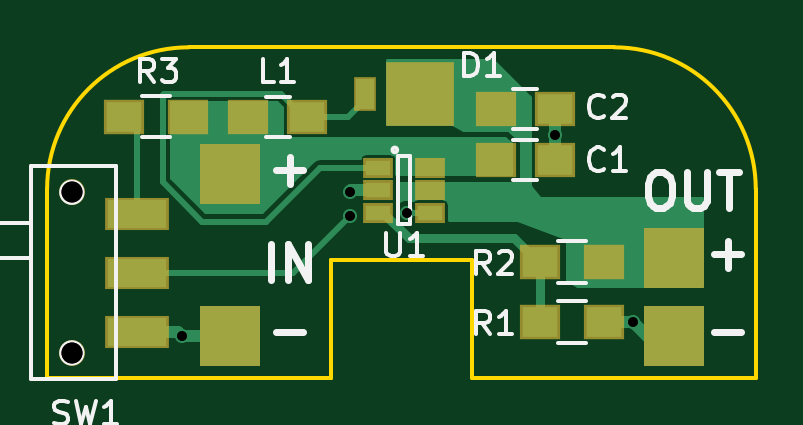
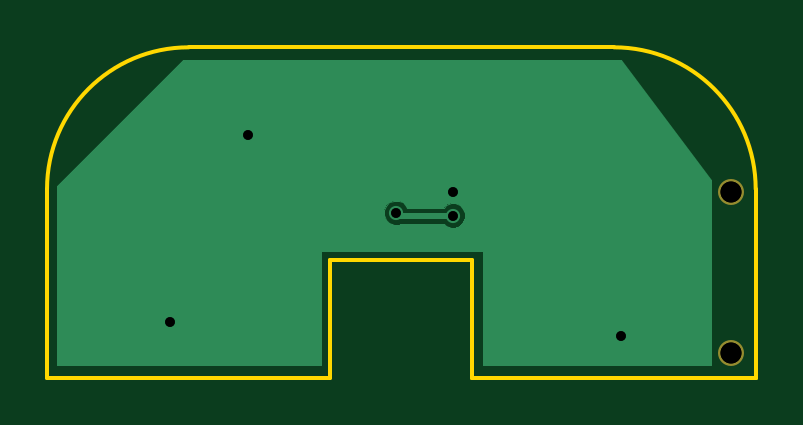
Circuit board: 10 layer files. Board 30.0 x 14.0 mm.
- drill: 2xAA to 5V Header- 2.XLN (167 bytes)
- bottom_copper: 2xAA to 5V Header-B.Cu.GBL (3574 bytes)
- bottom_mask: 2xAA to 5V Header-B.Mask.GBS (349 bytes)
- bottom_silk: 2xAA to 5V Header-B.SilkS.GBO (269 bytes)
- outline: 2xAA to 5V Header-Edge.Cuts.GKO (909 bytes)
- top_copper: 2xAA to 5V Header-F.Cu.GTL (9768 bytes)
- top_mask: 2xAA to 5V Header-F.Mask.GTS (2350 bytes)
- top_silk: 2xAA to 5V Header-F.SilkS.GTO (8218 bytes)
- drill: 2xAA to 5V Header-NPTH.drl (185 bytes)
- drill: 2xAA to 5V Header.XLN (238 bytes)

=== drill: 2xAA to 5V Header- 2.XLN ===
M48
INCH,TZ
T10C0.016
T11C0.035
%
T10
X061305Y-42600
X064100Y-40200
X064100Y-40600
X065048Y-40552
X067517Y-39260
X068824Y-42375
T11
X059467Y-40211
X059467Y-42889
M30


=== bottom_copper: 2xAA to 5V Header-B.Cu.GBL ===
G04 #@! TF.FileFunction,Copper,L2,Bot,Signal*
%FSLAX46Y46*%
G04 Gerber Fmt 4.6, Leading zero omitted, Abs format (unit mm)*
G04 Created by KiCad (PCBNEW 4.0.2-stable) date 3/12/2016 11:36:09 PM*
%MOMM*%
G01*
G04 APERTURE LIST*
%ADD10C,0.100000*%
%ADD11C,0.600000*%
%ADD12C,0.500000*%
%ADD13C,0.254000*%
%ADD14C,0.025400*%
G04 APERTURE END LIST*
D10*
D11*
X155714000Y-108204000D03*
X174812000Y-107632500D03*
X171493500Y-99720400D03*
X162814000Y-102108000D03*
X162814000Y-103124000D03*
X165222482Y-103001518D03*
D12*
X171493500Y-99822000D02*
X171493500Y-104314000D01*
X171493500Y-104314000D02*
X174812000Y-107632500D01*
X171493500Y-99822000D02*
X165100000Y-99822000D01*
X165100000Y-99822000D02*
X162814000Y-102108000D01*
X162814000Y-102108000D02*
X161810000Y-102108000D01*
X161810000Y-102108000D02*
X155714000Y-108204000D01*
D13*
X165100000Y-103124000D02*
X165222482Y-103001518D01*
X162814000Y-103124000D02*
X165100000Y-103124000D01*
D14*
G36*
X179565300Y-101859260D02*
X179565300Y-109461300D01*
X168414700Y-109461300D01*
X168414700Y-104648000D01*
X168413699Y-104643059D01*
X168410855Y-104638897D01*
X168406616Y-104636169D01*
X168402000Y-104635300D01*
X161544000Y-104635300D01*
X161539059Y-104636301D01*
X161534897Y-104639145D01*
X161532169Y-104643384D01*
X161531300Y-104648000D01*
X161531300Y-109461300D01*
X151904700Y-109461300D01*
X151904700Y-103225535D01*
X162301212Y-103225535D01*
X162379101Y-103414042D01*
X162523200Y-103558392D01*
X162711570Y-103636610D01*
X162915535Y-103636788D01*
X163104042Y-103558899D01*
X163199407Y-103463700D01*
X164998608Y-103463700D01*
X165120052Y-103514128D01*
X165324017Y-103514306D01*
X165512524Y-103436417D01*
X165656874Y-103292318D01*
X165735092Y-103103948D01*
X165735270Y-102899983D01*
X165657381Y-102711476D01*
X165513282Y-102567126D01*
X165324912Y-102488908D01*
X165120947Y-102488730D01*
X164932440Y-102566619D01*
X164788090Y-102710718D01*
X164757536Y-102784300D01*
X163199327Y-102784300D01*
X163104800Y-102689608D01*
X162916430Y-102611390D01*
X162712465Y-102611212D01*
X162523958Y-102689101D01*
X162379608Y-102833200D01*
X162301390Y-103021570D01*
X162301212Y-103225535D01*
X151904700Y-103225535D01*
X151904700Y-101604233D01*
X155708350Y-96532700D01*
X174238740Y-96532700D01*
X179565300Y-101859260D01*
X179565300Y-101859260D01*
G37*
X179565300Y-101859260D02*
X179565300Y-109461300D01*
X168414700Y-109461300D01*
X168414700Y-104648000D01*
X168413699Y-104643059D01*
X168410855Y-104638897D01*
X168406616Y-104636169D01*
X168402000Y-104635300D01*
X161544000Y-104635300D01*
X161539059Y-104636301D01*
X161534897Y-104639145D01*
X161532169Y-104643384D01*
X161531300Y-104648000D01*
X161531300Y-109461300D01*
X151904700Y-109461300D01*
X151904700Y-103225535D01*
X162301212Y-103225535D01*
X162379101Y-103414042D01*
X162523200Y-103558392D01*
X162711570Y-103636610D01*
X162915535Y-103636788D01*
X163104042Y-103558899D01*
X163199407Y-103463700D01*
X164998608Y-103463700D01*
X165120052Y-103514128D01*
X165324017Y-103514306D01*
X165512524Y-103436417D01*
X165656874Y-103292318D01*
X165735092Y-103103948D01*
X165735270Y-102899983D01*
X165657381Y-102711476D01*
X165513282Y-102567126D01*
X165324912Y-102488908D01*
X165120947Y-102488730D01*
X164932440Y-102566619D01*
X164788090Y-102710718D01*
X164757536Y-102784300D01*
X163199327Y-102784300D01*
X163104800Y-102689608D01*
X162916430Y-102611390D01*
X162712465Y-102611212D01*
X162523958Y-102689101D01*
X162379608Y-102833200D01*
X162301390Y-103021570D01*
X162301212Y-103225535D01*
X151904700Y-103225535D01*
X151904700Y-101604233D01*
X155708350Y-96532700D01*
X174238740Y-96532700D01*
X179565300Y-101859260D01*
M02*

=== bottom_mask: 2xAA to 5V Header-B.Mask.GBS ===
G04 #@! TF.FileFunction,Soldermask,Bot*
%FSLAX46Y46*%
G04 Gerber Fmt 4.6, Leading zero omitted, Abs format (unit mm)*
G04 Created by KiCad (PCBNEW 4.0.2-stable) date 3/12/2016 11:36:09 PM*
%MOMM*%
G01*
G04 APERTURE LIST*
%ADD10C,0.100000*%
%ADD11C,1.100000*%
G04 APERTURE END LIST*
D10*
D11*
X151047000Y-102137000D03*
X151047000Y-108937000D03*
M02*

=== bottom_silk: 2xAA to 5V Header-B.SilkS.GBO ===
G04 #@! TF.FileFunction,Legend,Bot*
%FSLAX46Y46*%
G04 Gerber Fmt 4.6, Leading zero omitted, Abs format (unit mm)*
G04 Created by KiCad (PCBNEW 4.0.2-stable) date 3/12/2016 11:36:09 PM*
%MOMM*%
G01*
G04 APERTURE LIST*
%ADD10C,0.100000*%
G04 APERTURE END LIST*
D10*
M02*

=== outline: 2xAA to 5V Header-Edge.Cuts.GKO ===
G04 #@! TF.FileFunction,Profile,NP*
%FSLAX46Y46*%
G04 Gerber Fmt 4.6, Leading zero omitted, Abs format (unit mm)*
G04 Created by KiCad (PCBNEW 4.0.2-stable) date 3/12/2016 11:36:09 PM*
%MOMM*%
G01*
G04 APERTURE LIST*
%ADD10C,0.100000*%
%ADD11C,0.150000*%
G04 APERTURE END LIST*
D10*
D11*
X180000000Y-102000000D02*
G75*
G03X174000000Y-96000000I-6000000J0D01*
G01*
X162000000Y-105000000D02*
X168000000Y-105000000D01*
X156000000Y-96000000D02*
X174000000Y-96000000D01*
X150000000Y-110000000D02*
X150000000Y-102000000D01*
X180000000Y-102000000D02*
X180000000Y-110000000D01*
X156000000Y-96000000D02*
G75*
G03X150000000Y-102000000I0J-6000000D01*
G01*
X162000000Y-110000000D02*
X150000000Y-110000000D01*
X168000000Y-110000000D02*
X180000000Y-110000000D01*
X168000000Y-110000000D02*
X168000000Y-105000000D01*
X162000000Y-110000000D02*
X162000000Y-105000000D01*
X150000000Y-110000000D02*
X162000000Y-110000000D01*
M02*

=== top_copper: 2xAA to 5V Header-F.Cu.GTL (9768 bytes, source omitted) ===
=== top_mask: 2xAA to 5V Header-F.Mask.GTS ===
G04 #@! TF.FileFunction,Soldermask,Top*
%FSLAX46Y46*%
G04 Gerber Fmt 4.6, Leading zero omitted, Abs format (unit mm)*
G04 Created by KiCad (PCBNEW 4.0.2-stable) date 3/12/2016 11:36:09 PM*
%MOMM*%
G01*
G04 APERTURE LIST*
%ADD10C,0.100000*%
%ADD11R,2.700000X1.400000*%
%ADD12C,1.100000*%
%ADD13R,1.700000X1.450000*%
%ADD14R,2.870000X2.740000*%
%ADD15R,0.962000X1.470000*%
%ADD16R,1.700000X1.500000*%
%ADD17R,1.260000X0.850000*%
%ADD18C,0.025400*%
G04 APERTURE END LIST*
D10*
D11*
X153797000Y-105537000D03*
X153797000Y-103037000D03*
X153797000Y-108037000D03*
D12*
X151047000Y-102137000D03*
X151047000Y-108937000D03*
D13*
X168993500Y-100787200D03*
X171493500Y-100787200D03*
X168993500Y-98615500D03*
X171493500Y-98615500D03*
D14*
X165800000Y-97980500D03*
D15*
X163449000Y-97980500D03*
D13*
X158516000Y-98933000D03*
X161016000Y-98933000D03*
D16*
X173562000Y-107632500D03*
X170862000Y-107632500D03*
X173562000Y-105092500D03*
X170862000Y-105092500D03*
X155972500Y-98933000D03*
X153272500Y-98933000D03*
D17*
X164020500Y-101094500D03*
X164020500Y-102044500D03*
X164020500Y-102994500D03*
X166220500Y-102994500D03*
X166220500Y-101094500D03*
X166220500Y-102044500D03*
D18*
G36*
X177787300Y-109461300D02*
X175272700Y-109461300D01*
X175272700Y-106946700D01*
X177787300Y-106946700D01*
X177787300Y-109461300D01*
X177787300Y-109461300D01*
G37*
X177787300Y-109461300D02*
X175272700Y-109461300D01*
X175272700Y-106946700D01*
X177787300Y-106946700D01*
X177787300Y-109461300D01*
G36*
X177787300Y-106159300D02*
X175272700Y-106159300D01*
X175272700Y-103644700D01*
X177787300Y-103644700D01*
X177787300Y-106159300D01*
X177787300Y-106159300D01*
G37*
X177787300Y-106159300D02*
X175272700Y-106159300D01*
X175272700Y-103644700D01*
X177787300Y-103644700D01*
X177787300Y-106159300D01*
G36*
X158991300Y-109461300D02*
X156476700Y-109461300D01*
X156476700Y-106946700D01*
X158991300Y-106946700D01*
X158991300Y-109461300D01*
X158991300Y-109461300D01*
G37*
X158991300Y-109461300D02*
X156476700Y-109461300D01*
X156476700Y-106946700D01*
X158991300Y-106946700D01*
X158991300Y-109461300D01*
G36*
X158991300Y-102603300D02*
X156476700Y-102603300D01*
X156476700Y-100088700D01*
X158991300Y-100088700D01*
X158991300Y-102603300D01*
X158991300Y-102603300D01*
G37*
X158991300Y-102603300D02*
X156476700Y-102603300D01*
X156476700Y-100088700D01*
X158991300Y-100088700D01*
X158991300Y-102603300D01*
M02*

=== top_silk: 2xAA to 5V Header-F.SilkS.GTO (8218 bytes, source omitted) ===
=== drill: 2xAA to 5V Header-NPTH.drl ===
M48
;DRILL file {KiCad 4.0.2-stable} date 3/12/2016 11:36:15 PM
;FORMAT={-:-/ absolute / inch / decimal}
FMAT,2
INCH,TZ
T1C0.035
%
G90
G05
M72
T1
X5.9467Y-4.0211
X5.9467Y-4.2889
T0
M30

=== drill: 2xAA to 5V Header.XLN ===
M48
;DRILL file {KiCad 4.0.2-stable} date 3/12/2016 11:36:15 PM
;FORMAT={-:-/ absolute / inch / decimal}
FMAT,2
INCH,TZ
T1C0.016
%
G90
G05
M72
T1
X6.1305Y-4.26
X6.41Y-4.02
X6.41Y-4.06
X6.5048Y-4.0552
X6.7517Y-3.926
X6.8824Y-4.2375
T0
M30

